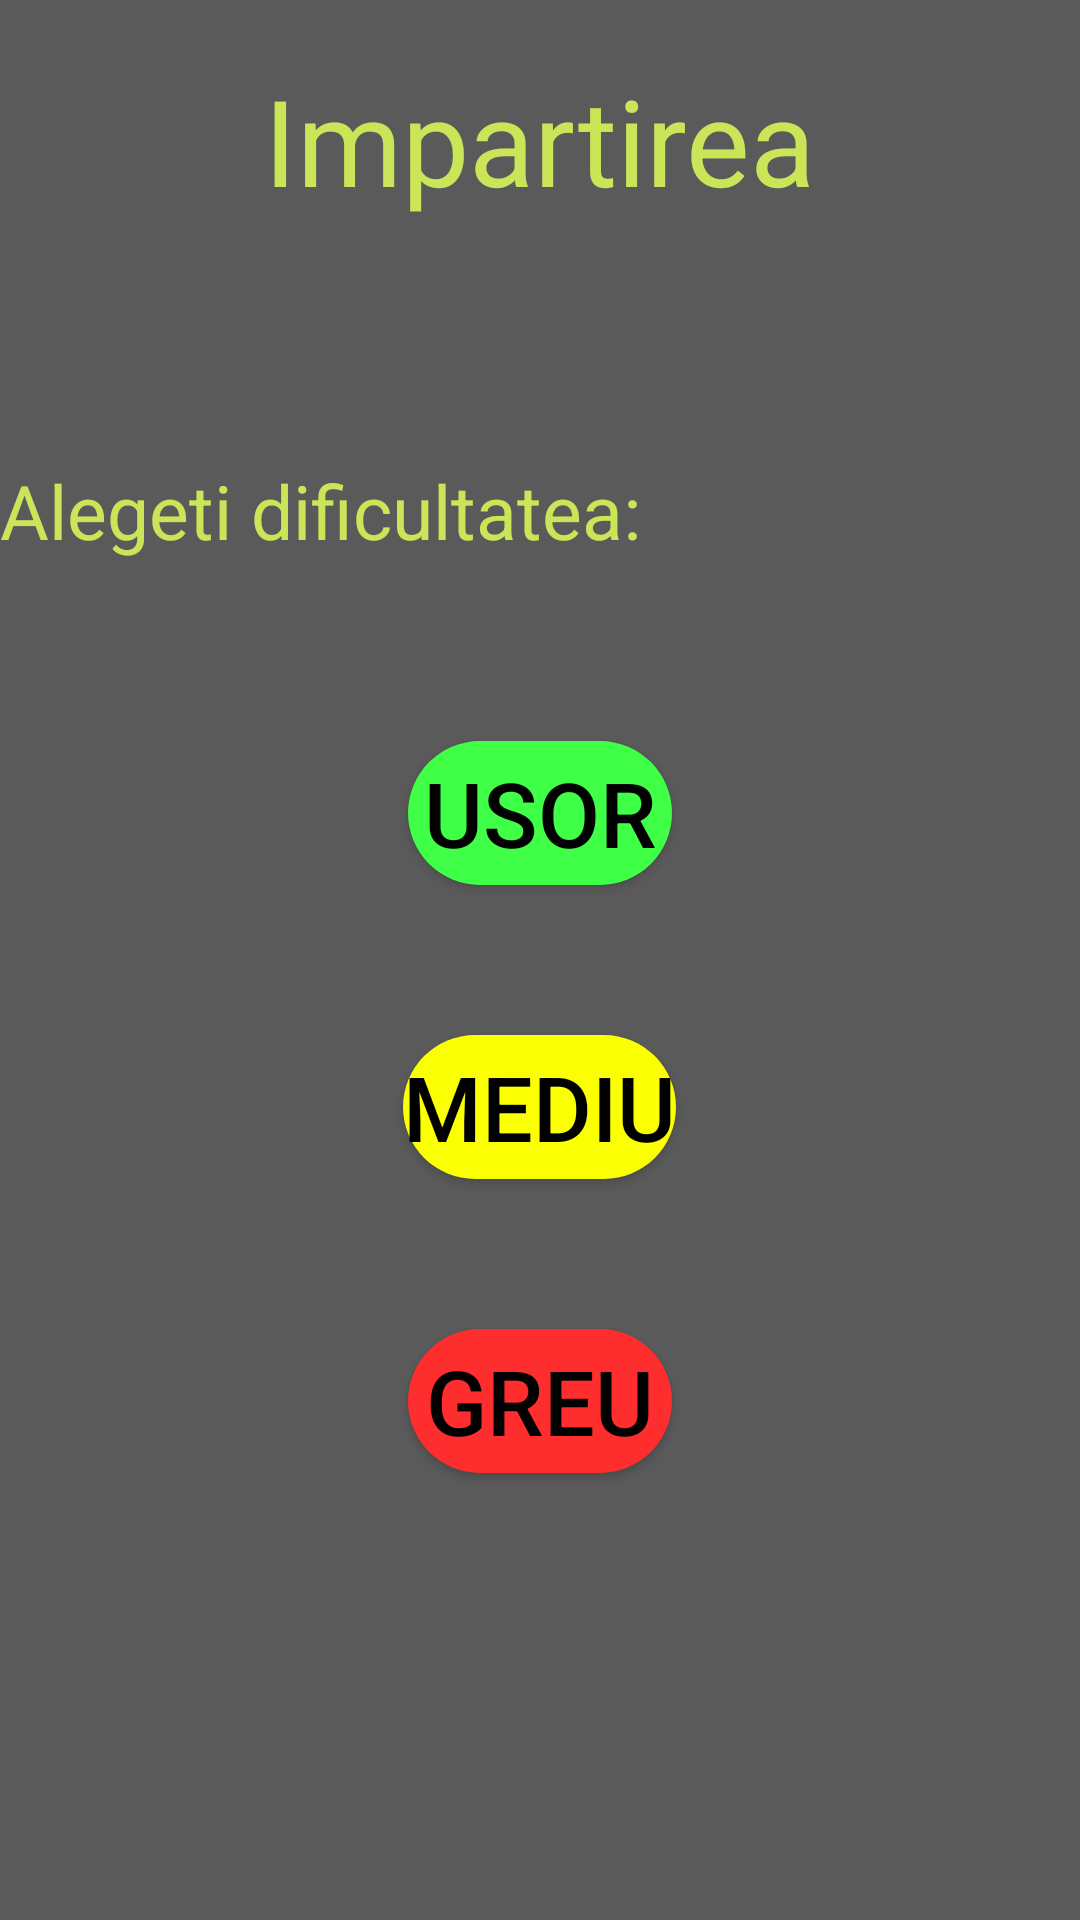

Android layout source for this screen:
<!-- AndroidManifest.xml: application theme Theme.Matematica_Interactiva -->
<!-- res/layout/activity_cap4_dificultate.xml -->
<?xml version="1.0" encoding="utf-8"?>
<RelativeLayout xmlns:android="http://schemas.android.com/apk/res/android"
    xmlns:app="http://schemas.android.com/apk/res-auto"
    xmlns:tools="http://schemas.android.com/tools"
    android:layout_width="match_parent"
    android:background="@color/background"
    android:layout_height="match_parent">


    <TextView
        android:id="@+id/TitleImpartire"
        android:layout_width="wrap_content"
        android:layout_height="wrap_content"
        android:layout_centerHorizontal="true"
        android:layout_marginTop="20dp"
        android:text="Impartirea"
        android:textColor="@color/impartire"
        android:textSize="40dp" />


    <TextView
        android:id="@+id/alegere"
        android:layout_width="wrap_content"
        android:layout_height="wrap_content"
        android:layout_below="@id/TitleImpartire"
        android:layout_marginTop="80dp"
        android:text="Alegeti dificultatea:"
        android:textColor="@color/impartire"
        android:textSize="25dp" />


    <Button
        android:id="@+id/usor"
        android:layout_width="wrap_content"
        android:layout_height="wrap_content"
        android:layout_below="@id/alegere"
        android:layout_centerHorizontal="true"
        android:layout_marginTop="60dp"
        android:background="@drawable/btnround"
        android:text="Usor"
        android:textColor="@color/black"
        android:textSize="30dp"
        app:backgroundTint="@color/green" />

    <Button
        android:id="@+id/mediu"
        android:layout_width="wrap_content"
        android:layout_height="wrap_content"
        android:layout_below="@id/usor"
        android:textSize="30dp"
        android:textColor="@color/black"
        android:background="@drawable/btnround"
        app:backgroundTint="@color/yellow"
        android:layout_centerHorizontal="true"
        android:layout_marginTop="50dp"
        android:text="Mediu"
        app:layout_constraintTop_toBottomOf="@+id/usor" />

    <Button
        android:id="@+id/greu"
        android:layout_width="wrap_content"
        android:layout_height="wrap_content"
        android:layout_below="@id/mediu"
        android:layout_centerHorizontal="true"
        android:textSize="30dp"
        android:background="@drawable/btnround"
        app:backgroundTint="@color/buttonback"
        android:textColor="@color/black"
        android:layout_marginTop="50dp"
        android:text="greu"
        app:layout_constraintTop_toBottomOf="@+id/mediu" />


</RelativeLayout>
<!-- resources referenced by this layout -->
<resources>
  <color name="background">#5A5A5A</color>
  <color name="black">#FF000000</color>
  <color name="buttonback">#ff2e2e</color>
  <color name="green">#3fff46</color>
  <color name="impartire">#cbe558</color>
  <color name="yellow">#faff01</color>
  <!-- drawable btnround (drawable) -->
  <?xml version="1.0" encoding="utf-8"?>
  <shape android:shape="rectangle" xmlns:android="http://schemas.android.com/apk/res/android">
  
      <solid android:color="#cbe558"></solid>
      <corners android:radius="25dp"></corners>
  
  
  </shape>
  <style name="Theme.Matematica_Interactiva" parent="Theme.MaterialComponents.DayNight.DarkActionBar">
          
          <item name="colorPrimary">@color/purple_500</item>
          <item name="colorPrimaryVariant">@color/purple_700</item>
          <item name="colorOnPrimary">@color/white</item>
          
          <item name="colorSecondary">@color/teal_200</item>
          <item name="colorSecondaryVariant">@color/teal_700</item>
          <item name="colorOnSecondary">@color/black</item>
          
          <item name="android:statusBarColor" tools:targetApi="l">?attr/colorPrimaryVariant</item>
          
      </style>
  <color name="purple_500">#FF6200EE</color>
  <color name="purple_700">#FF3700B3</color>
  <color name="white">#FFFFFFFF</color>
  <color name="teal_200">#FF03DAC5</color>
  <color name="teal_700">#FF018786</color>
</resources>
